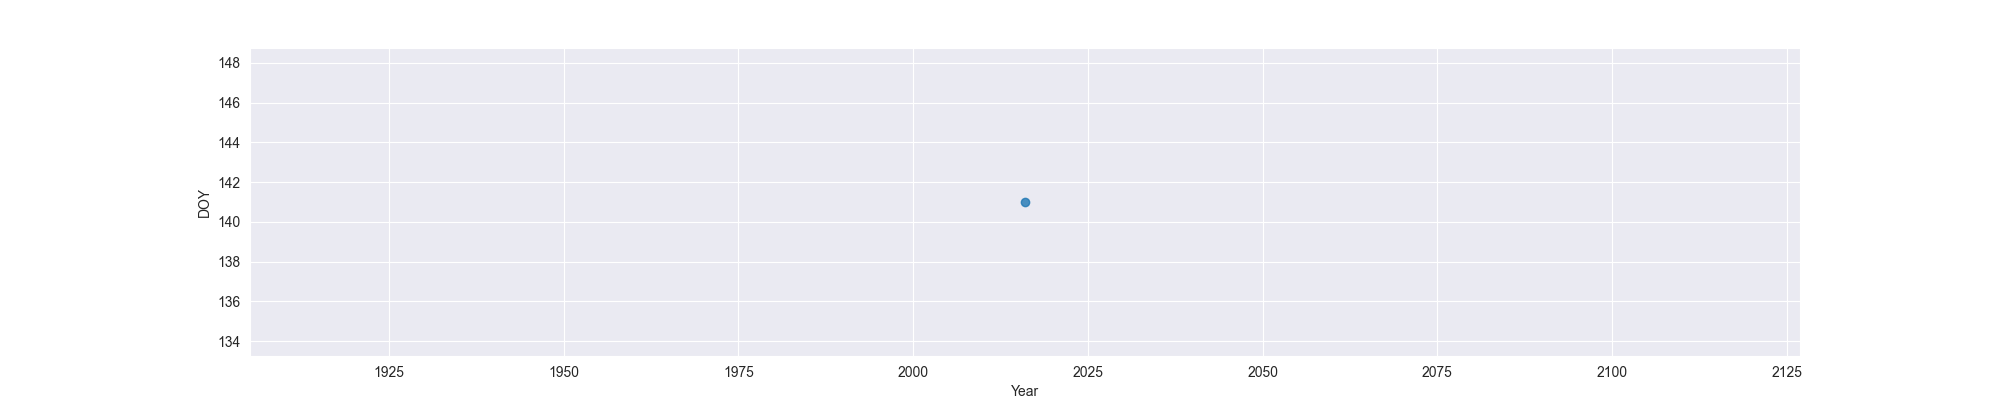

Data behind this chart, as committed beside it:
Year, MO, OW, FO
2016, 141, , 
